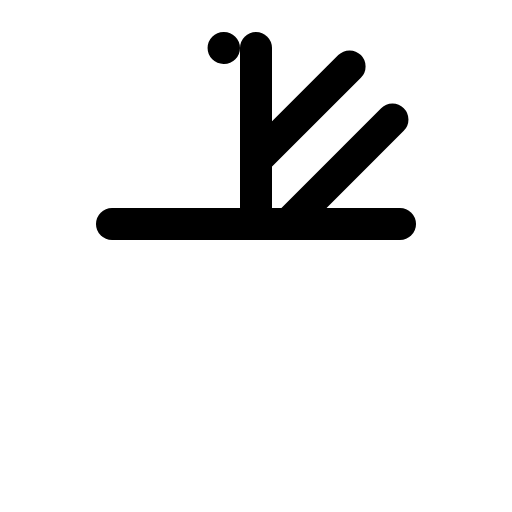
t = 0.00 s
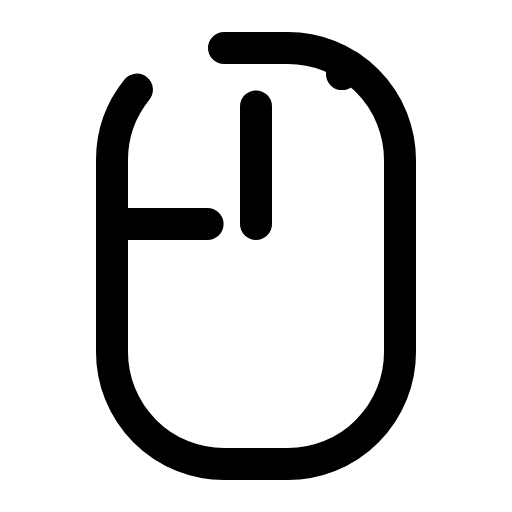
t = 1.20 s
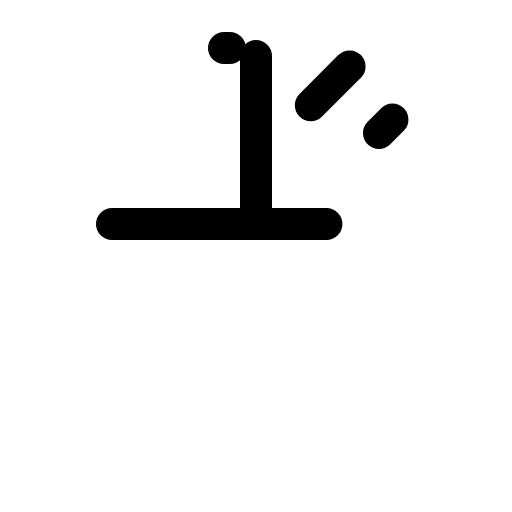
t = 1.58 s
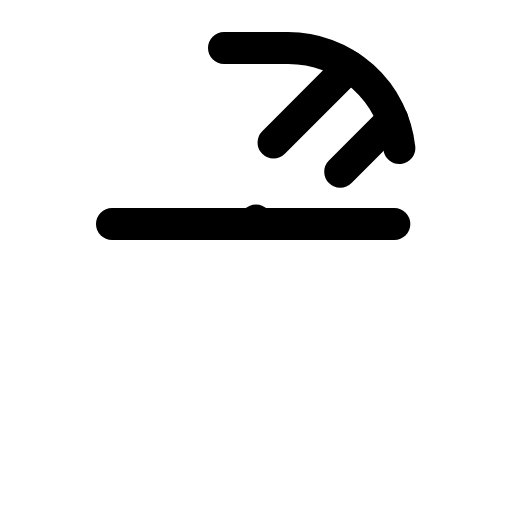
t = 1.95 s
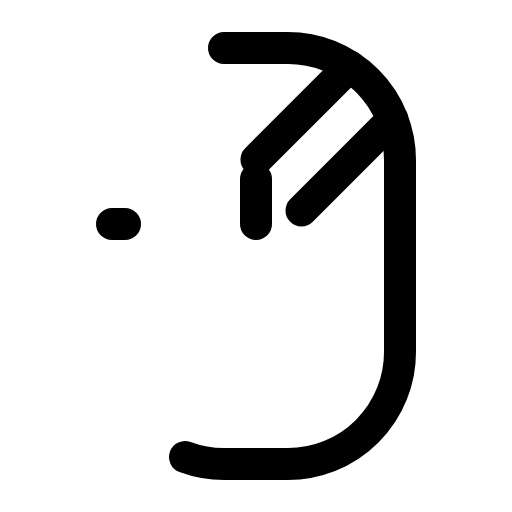
t = 2.33 s

The animated SVG that drew these frames (rendered in a browser with its animation timeline set to each time). Animation: 1 CSS @keyframes rule; one cycle of 2.70 s, repeats indefinitely.

<svg xmlns="http://www.w3.org/2000/svg" viewBox="0 0 256 256">
  <style>
    .draw-line {
      stroke-dasharray: 1;
      stroke-dashoffset: 0;
    }
    svg:hover .draw-line {
      animation: phosphor-draw-in 1.5s ease-in-out infinite;
    }
    @keyframes phosphor-draw-in {
      0%   { stroke-dashoffset: 1; }
      100% { stroke-dashoffset: 0; }
    }
  </style><rect width="256" height="256" fill="none"/><rect x="56" y="24" width="144" height="208" rx="56" fill="none" stroke="currentColor" stroke-linecap="round" stroke-linejoin="round" stroke-width="16" class="draw-line" pathLength="1" style="animation-delay: 0s"/><line x1="128" y1="112" x2="128" y2="24" fill="none" stroke="currentColor" stroke-linecap="round" stroke-linejoin="round" stroke-width="16" class="draw-line" pathLength="1" style="animation-delay: 0.3s"/><line x1="56" y1="112" x2="200" y2="112" fill="none" stroke="currentColor" stroke-linecap="round" stroke-linejoin="round" stroke-width="16" class="draw-line" pathLength="1" style="animation-delay: 0.6s"/><line x1="174.79" y1="33.21" x2="128" y2="80" fill="none" stroke="currentColor" stroke-linecap="round" stroke-linejoin="round" stroke-width="16" class="draw-line" pathLength="1" style="animation-delay: 0.9s"/><line x1="196.23" y1="59.77" x2="144" y2="112" fill="none" stroke="currentColor" stroke-linecap="round" stroke-linejoin="round" stroke-width="16" class="draw-line" pathLength="1" style="animation-delay: 1.2s"/></svg>
